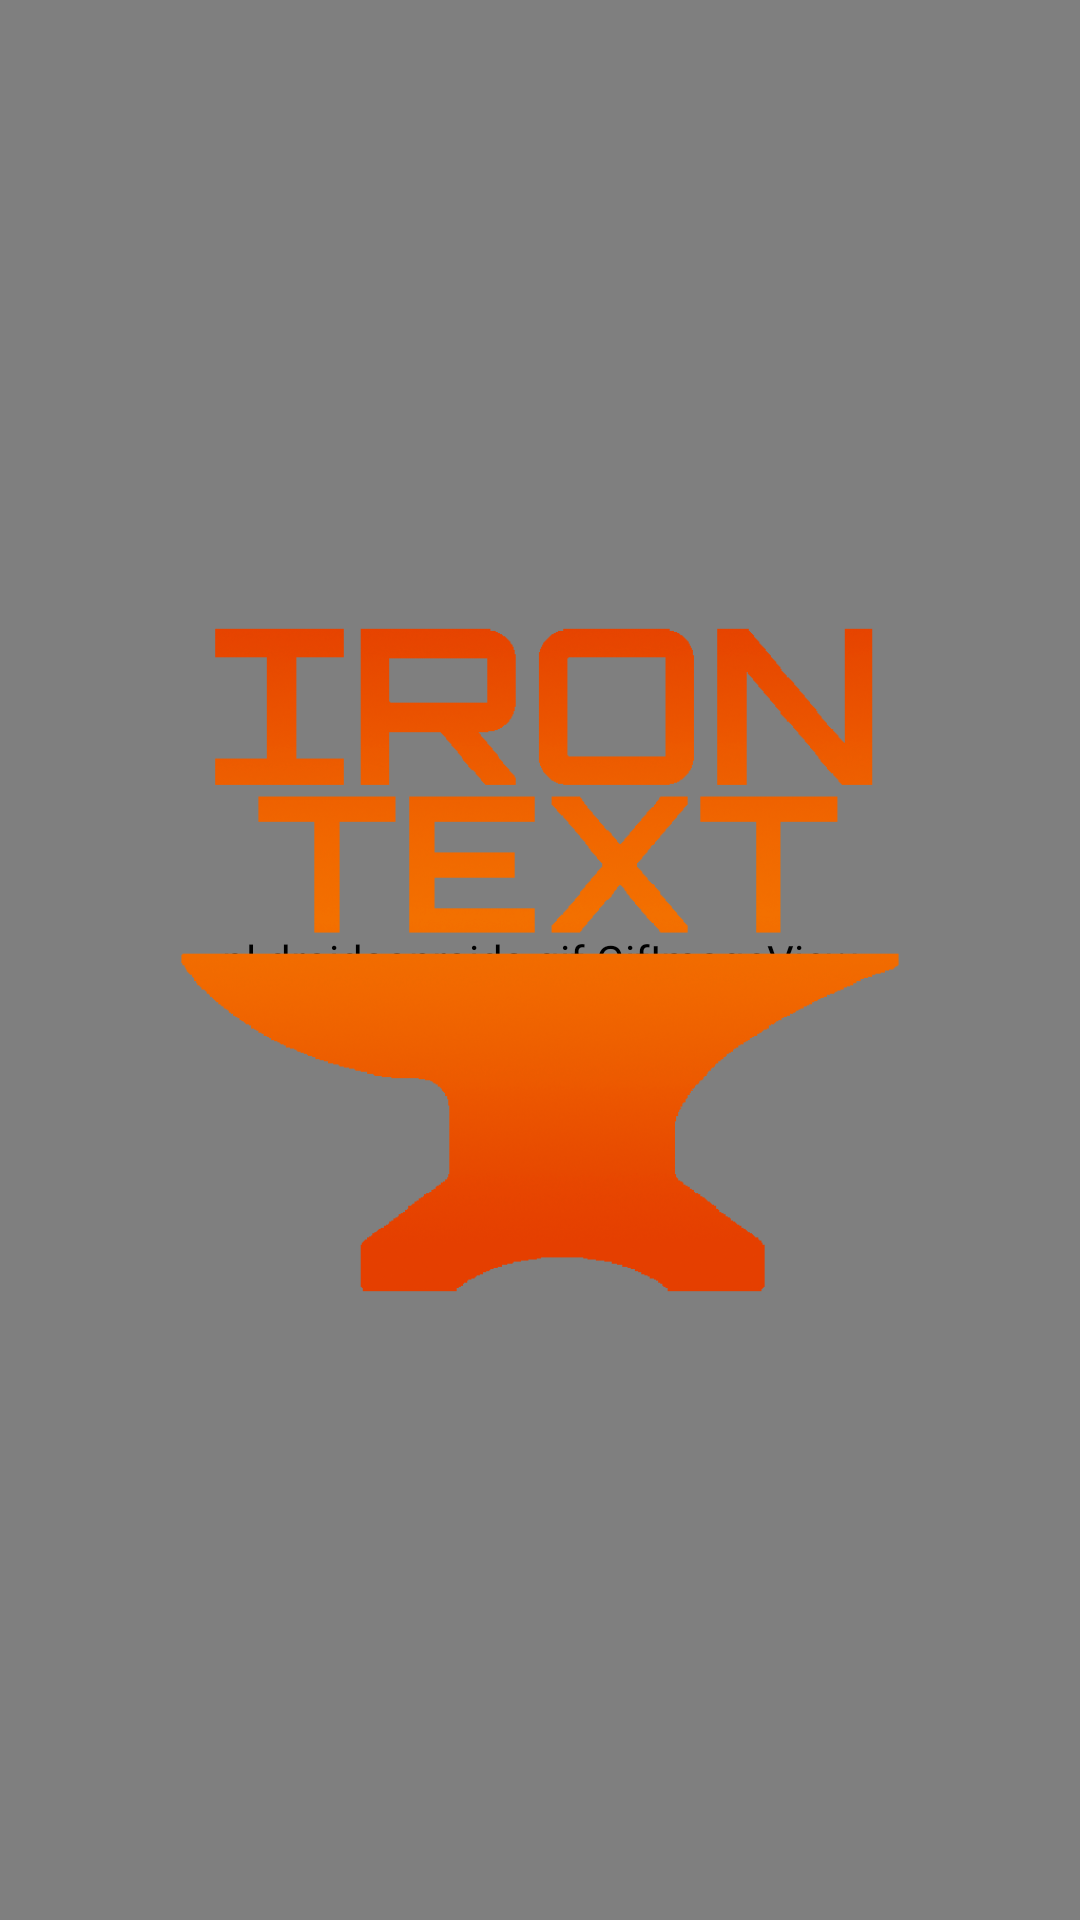

Reconstruct the res/layout file that produces this screen, plus the resources it refers to.
<!-- AndroidManifest.xml: application theme Theme.IronTextAPP -->
<!-- res/layout/activity_main.xml -->
<?xml version="1.0" encoding="utf-8"?>
<androidx.constraintlayout.widget.ConstraintLayout
        xmlns:android="http://schemas.android.com/apk/res/android"
        xmlns:app="http://schemas.android.com/apk/res-auto" xmlns:tools="http://schemas.android.com/tools"
        android:layout_width="match_parent"
        android:layout_height="match_parent"
        android:background="@color/colorBackground"
        tools:context=".activities.MainActivity">

    <pl.droidsonroids.gif.GifImageView
            android:layout_width="match_parent"
            android:layout_height="match_parent"
            android:src="@drawable/anim" />
    <ImageView
            android:layout_width="wrap_content"
            android:layout_height="wrap_content" app:srcCompat="@drawable/logo_transparent"
            android:id="@+id/imageView3"/>


</androidx.constraintlayout.widget.ConstraintLayout>
<!-- resources referenced by this layout -->
<resources>
  <color name="colorBackground">#1a1b21</color>
  <!-- drawable anim: gif bitmap (drawable, 688890 bytes) -->
  <!-- drawable logo_transparent: png bitmap (drawable, 235164 bytes) -->
  <style name="Theme.IronTextAPP" parent="Theme.MaterialComponents.DayNight.DarkActionBar">
          
          <item name="colorPrimary">@color/colorPrimary</item>
          <item name="colorPrimaryVariant">@color/colorPrimary</item>
          <item name="colorOnPrimary">@color/colorBackground</item>
          
          <item name="colorSecondary">@color/teal_200</item>
          <item name="colorSecondaryVariant">@color/teal_200</item>
          <item name="colorOnSecondary">@color/black</item>
          
          <item name="android:statusBarColor">?attr/colorOnPrimary</item>
          
      </style>
  <color name="colorPrimary">#d46902</color>
  <color name="teal_200">#FF03DAC5</color>
  <color name="black">#FF000000</color>
</resources>
